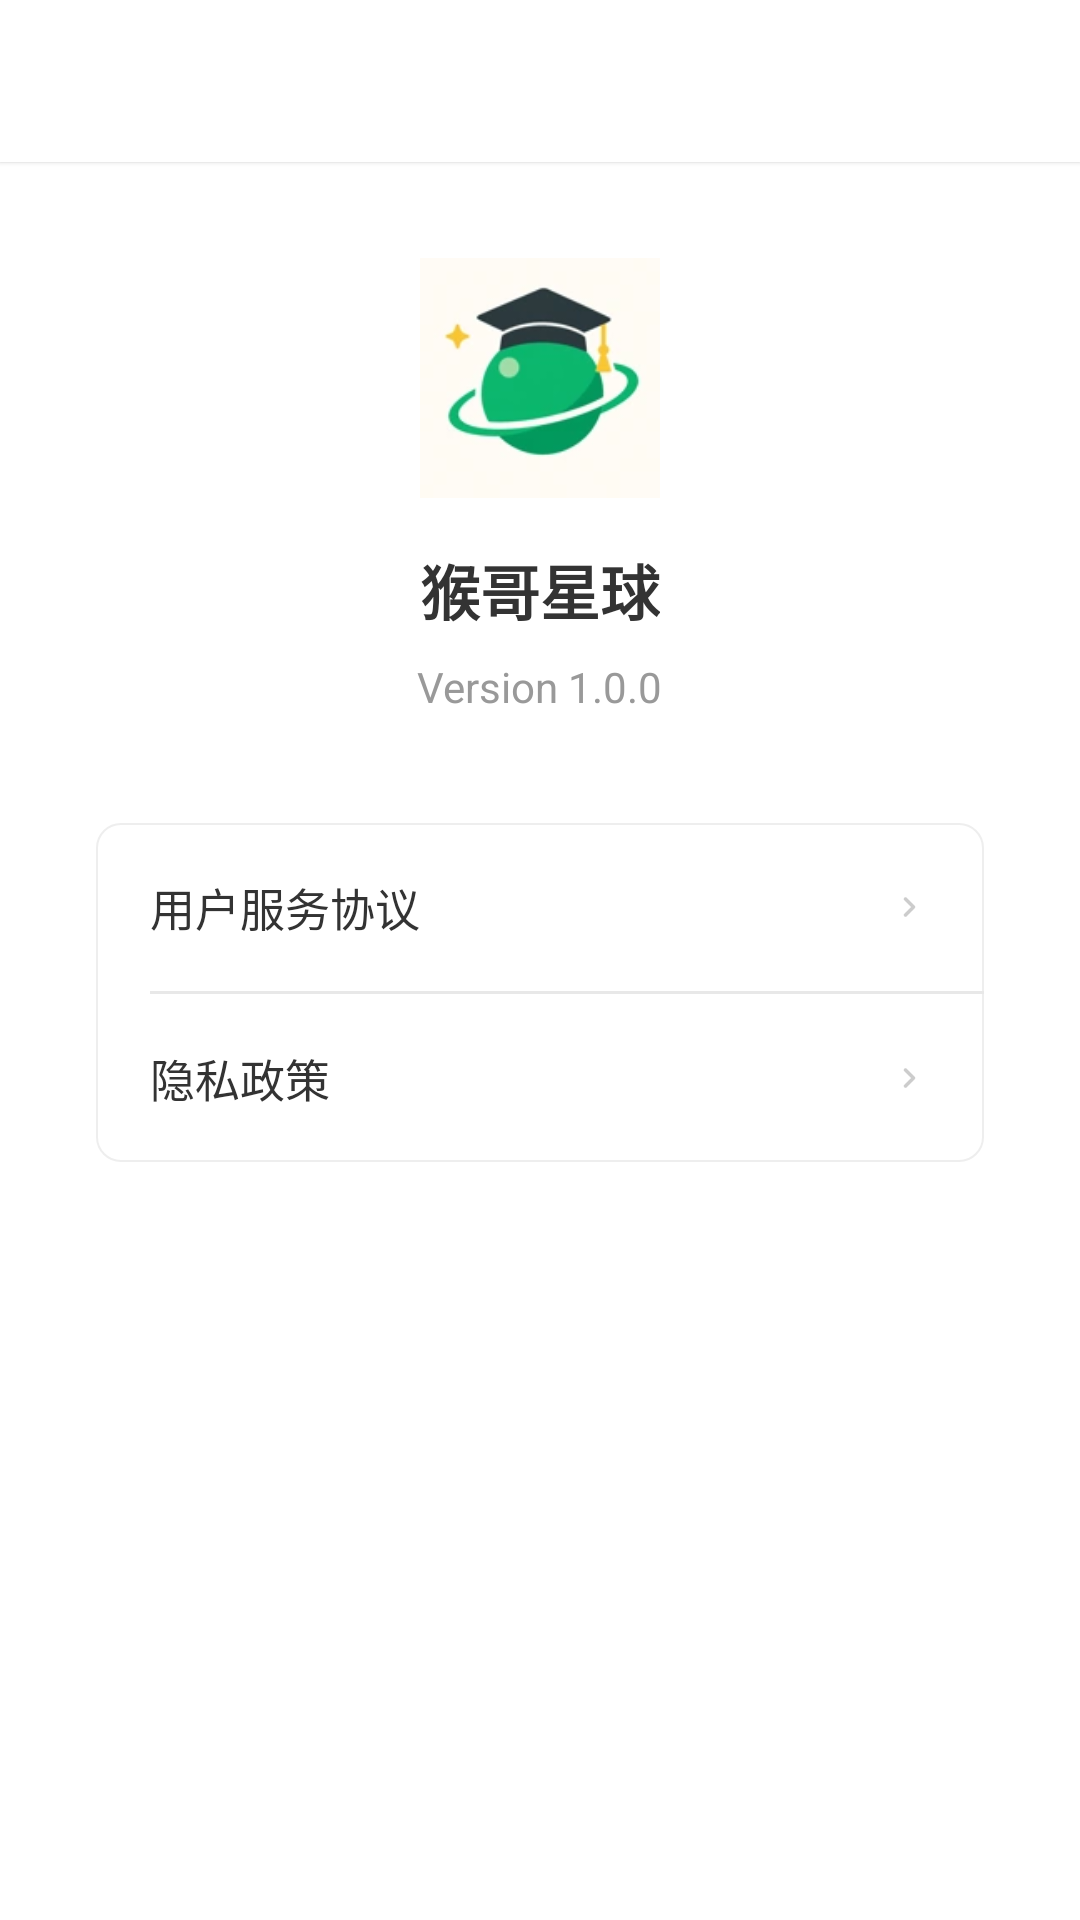

Write the Android layout XML for this screen, with the resource values it uses.
<!-- AndroidManifest.xml: application theme Theme.MonkeysPlanet -->
<!-- res/layout/activity_about.xml -->
<?xml version="1.0" encoding="utf-8"?>
<LinearLayout xmlns:android="http://schemas.android.com/apk/res/android"
    android:layout_width="match_parent"
    android:layout_height="match_parent"
    android:background="@color/white"
    android:orientation="vertical">

    <include android:id="@+id/toolbar" layout="@layout/layout_toolbar" />

    <LinearLayout
        android:layout_width="match_parent"
        android:layout_height="wrap_content"
        android:gravity="center_horizontal"
        android:orientation="vertical"
        android:padding="32dp">

        <ImageView
            android:layout_width="80dp"
            android:layout_height="80dp"
            android:src="@mipmap/ic_launcher" />

        <TextView
            android:layout_width="wrap_content"
            android:layout_height="wrap_content"
            android:layout_marginTop="16dp"
            android:text="猴哥星球"
            android:textColor="@color/text_primary"
            android:textSize="20sp"
            android:textStyle="bold" />

        <TextView
            android:layout_width="wrap_content"
            android:layout_height="wrap_content"
            android:layout_marginTop="8dp"
            android:text="Version 1.0.0"
            android:textColor="@color/text_hint"
            android:textSize="14sp" />

        <LinearLayout
            android:layout_width="match_parent"
            android:layout_height="wrap_content"
            android:layout_marginTop="36dp"
            android:background="@drawable/bg_card"
            android:orientation="vertical">

            <TextView
                android:id="@+id/tvUserAgreement"
                android:layout_width="match_parent"
                android:layout_height="56dp"
                android:background="?attr/selectableItemBackground"
                android:drawableEnd="@drawable/ic_arrow_right_gray"
                android:drawablePadding="12dp"
                android:gravity="center_vertical"
                android:paddingStart="18dp"
                android:paddingEnd="18dp"
                android:text="用户服务协议"
                android:textColor="@color/text_primary"
                android:textSize="15sp" />

            <View
                android:layout_width="match_parent"
                android:layout_height="1dp"
                android:layout_marginStart="18dp"
                android:background="@color/bg_divider" />

            <TextView
                android:id="@+id/tvPrivacyPolicy"
                android:layout_width="match_parent"
                android:layout_height="56dp"
                android:background="?attr/selectableItemBackground"
                android:drawableEnd="@drawable/ic_arrow_right_gray"
                android:drawablePadding="12dp"
                android:gravity="center_vertical"
                android:paddingStart="18dp"
                android:paddingEnd="18dp"
                android:text="隐私政策"
                android:textColor="@color/text_primary"
                android:textSize="15sp" />
        </LinearLayout>
    </LinearLayout>
</LinearLayout>
<!-- res/layout/layout_toolbar.xml (included above) -->
<?xml version="1.0" encoding="utf-8"?>
<LinearLayout xmlns:android="http://schemas.android.com/apk/res/android"
    android:layout_width="match_parent"
    android:layout_height="54dp"
    android:background="@color/white"
    android:elevation="1dp"
    android:gravity="center_vertical"
    android:orientation="horizontal"
    android:paddingHorizontal="12dp">

    <ImageView
        android:id="@+id/ivBack"
        android:layout_width="40dp"
        android:layout_height="40dp"
        android:padding="8dp"
        android:src="@drawable/ic_arrow_back_black" />

    <TextView
        android:id="@+id/tvTitle"
        android:layout_width="0dp"
        android:layout_height="wrap_content"
        android:layout_weight="1"
        android:ellipsize="end"
        android:maxLines="1"
        android:textColor="@color/text_primary"
        android:textSize="17sp"
        android:textStyle="bold" />
</LinearLayout>
<!-- resources referenced by this layout -->
<resources>
  <color name="bg_divider">#FFE8E8E8</color>
  <color name="text_hint">#FF999999</color>
  <color name="text_primary">#FF333333</color>
  <color name="white">#FFFFFFFF</color>
  <!-- drawable bg_card (drawable) -->
  <?xml version="1.0" encoding="utf-8"?>
  <shape xmlns:android="http://schemas.android.com/apk/res/android"
      android:shape="rectangle">
      <solid android:color="@color/white" />
      <corners android:radius="8dp" />
      <stroke android:width="0.5dp" android:color="#EEEEEE" />
  </shape>
  <!-- drawable ic_arrow_right_gray (drawable) -->
  <?xml version="1.0" encoding="utf-8"?>
  <vector xmlns:android="http://schemas.android.com/apk/res/android"
      android:width="14dp"
      android:height="14dp"
      android:viewportWidth="24"
      android:viewportHeight="24">
      <path
          android:fillColor="#CCCCCC"
          android:pathData="M9.29,6.71c-0.39,0.39 -0.39,1.02 0,1.41L13.17,12l-3.88,3.88c-0.39,0.39 -0.39,1.02 0,1.41 0.39,0.39 1.02,0.39 1.41,0l4.59,-4.59c0.39,-0.39 0.39,-1.02 0,-1.41L10.7,6.7c-0.38,-0.38 -1.02,-0.38 -1.41,0.01z" />
  </vector>
  <!-- mipmap ic_launcher: webp bitmap (mipmap-mdpi, 1026 bytes) -->
  <style name="Theme.MonkeysPlanet" parent="Theme.Material3.Light.NoActionBar">
          <item name="colorPrimary">@color/primary</item>
          <item name="colorPrimaryDark">@color/primary_dark</item>
          <item name="colorAccent">@color/accent</item>
          <item name="android:statusBarColor">@android:color/transparent</item>
          <item name="android:windowLightStatusBar">true</item>
          <item name="android:navigationBarColor">@color/bg_white</item>
          <item name="android:windowBackground">@color/bg_gray</item>
      </style>
  <color name="primary">#07C160</color>
  <color name="primary_dark">#06AD56</color>
  <color name="accent">#07C160</color>
  <color name="bg_white">#FFFFFFFF</color>
  <color name="bg_gray">#FFF5F5F5</color>
</resources>
